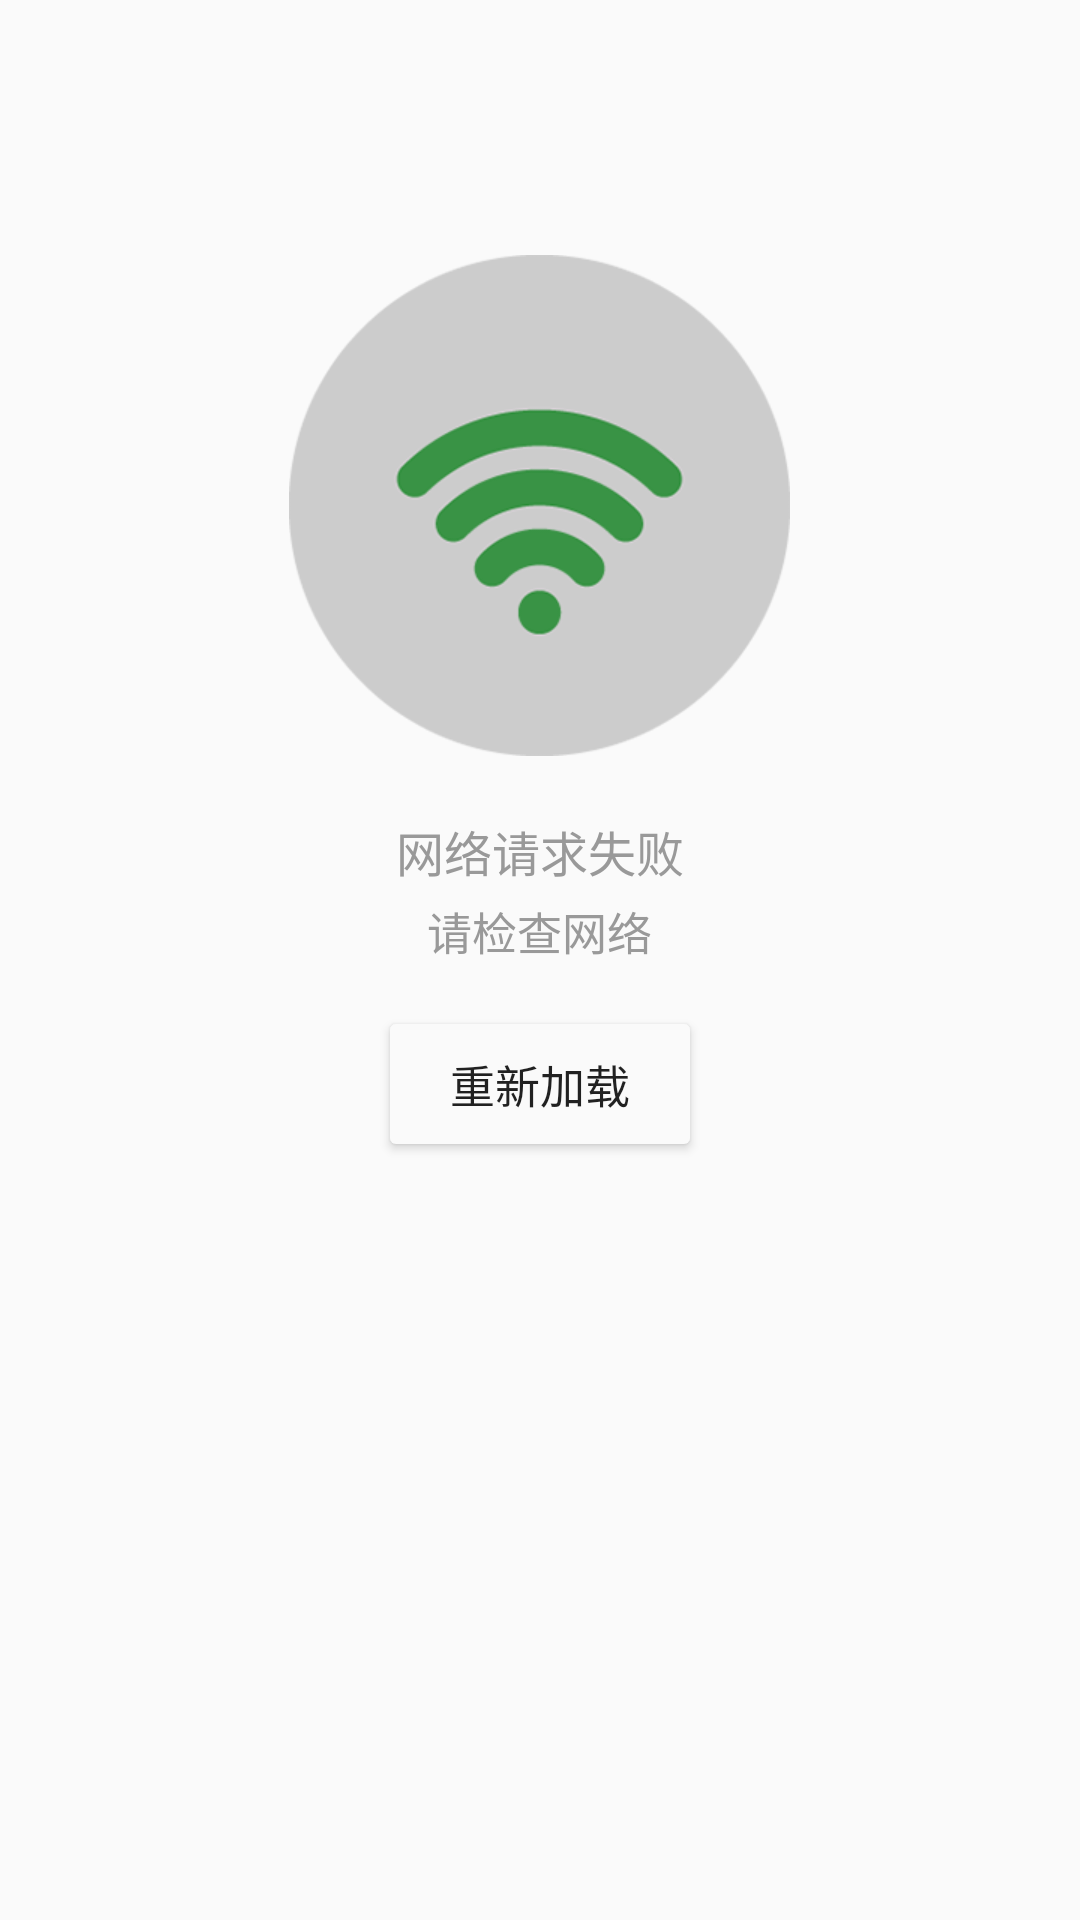

The Android layout XML behind this screen, and the referenced resources:
<!-- AndroidManifest.xml: application theme AppTheme -->
<!-- res/layout/layout_error.xml -->
<?xml version="1.0" encoding="utf-8"?>

<LinearLayout xmlns:android="http://schemas.android.com/apk/res/android"
              android:id="@+id/layout_error_ll"
              android:layout_width="match_parent"
              android:layout_height="match_parent"
              android:orientation="vertical">

    <ImageView
        android:id="@+id/include_error_iv"
        android:layout_width="wrap_content"
        android:layout_height="wrap_content"
        android:layout_centerHorizontal="true"
        android:layout_gravity="center_horizontal"
        android:layout_marginTop="85dp"
        android:src="@mipmap/icon_net_error"/>


    <TextView
        android:layout_width="wrap_content"
        android:layout_height="wrap_content"
        android:layout_gravity="center_horizontal"
        android:layout_marginTop="20dp"
        android:text="网络请求失败"
        android:textColor="@color/app_gray_text_summary"
        android:textSize="16sp"/>

    <TextView
        android:layout_width="wrap_content"
        android:layout_height="wrap_content"
        android:layout_gravity="center_horizontal"
        android:layout_marginTop="4dp"
        android:text="请检查网络"
        android:textColor="@color/app_gray_text_summary"
        android:textSize="15sp"/>

    <Button
        android:id="@id/basic_retry_view"
        android:layout_width="100dp"
        android:layout_height="40dp"
        android:layout_gravity="center_horizontal"
        android:layout_marginTop="20dp"
        android:background="@drawable/shape_gray_stroke_round_bg"
        android:text="重新加载"
        android:textSize="15sp"/>


</LinearLayout>
<!-- resources referenced by this layout -->
<resources>
  <color name="app_gray_text_summary">#999999</color>
  <!-- drawable shape_gray_stroke_round_bg (drawable) -->
  <?xml version="1.0" encoding="utf-8"?>
  
  <shape xmlns:android="http://schemas.android.com/apk/res/android"
         android:shape="rectangle">
  
      <corners android:radius="2dp"></corners>
  
      <stroke android:color="@color/dividing"></stroke>
  
      <solid android:color="@color/gray_white"></solid>
  
  </shape>
  <!-- mipmap icon_net_error: png bitmap (mipmap-xhdpi, 33790 bytes) -->
  <style name="AppTheme" parent="Theme.AppCompat.Light.DarkActionBar">
          
          <item name="colorPrimary">@color/colorPrimary</item>
          <item name="colorPrimaryDark">@color/colorPrimaryDark</item>
          <item name="colorAccent">@color/colorAccent</item>
      </style>
  <color name="dividing">#D3D3D3</color>
  <color name="gray_white">#FAFAFA</color>
  <color name="colorPrimary">#3F51B5</color>
  <color name="colorPrimaryDark">#303F9F</color>
  <color name="colorAccent">#FF4081</color>
</resources>
